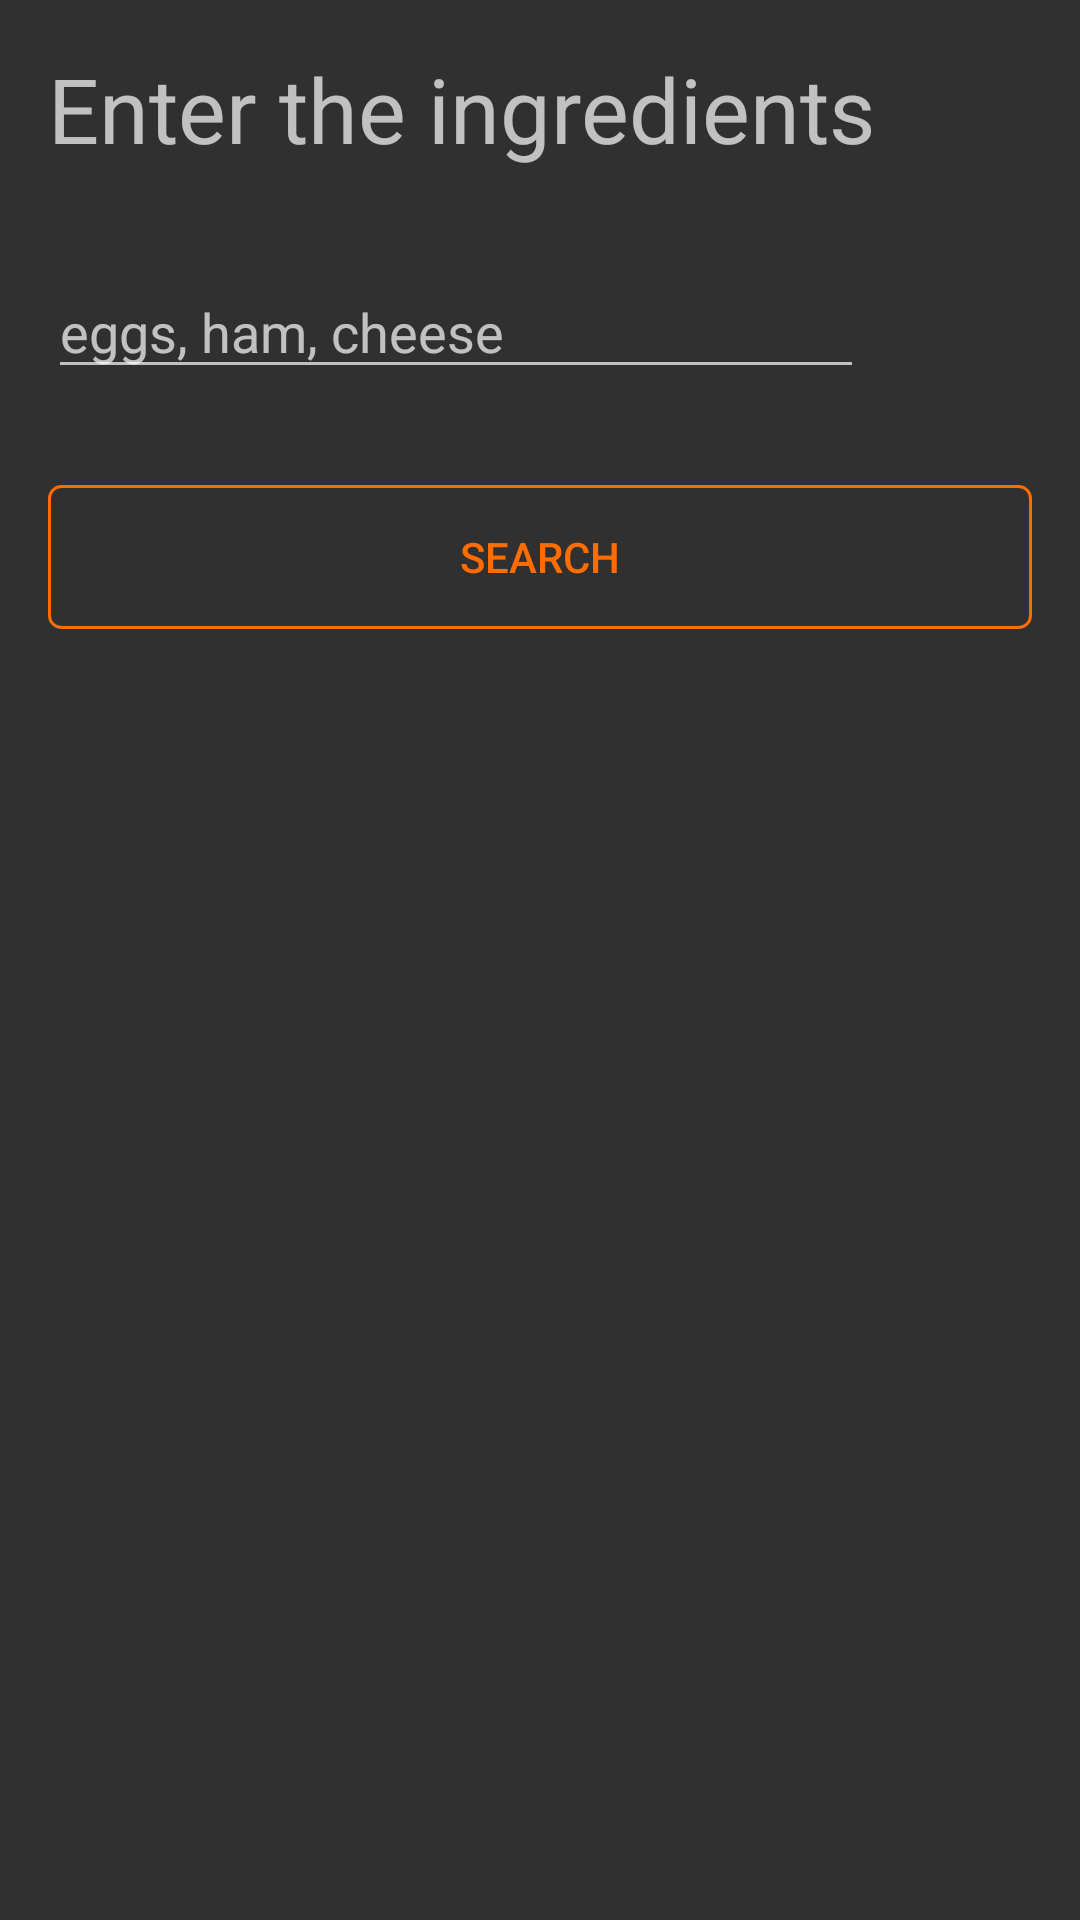

The Android layout XML behind this screen, and the referenced resources:
<!-- AndroidManifest.xml: application theme Theme.AppCompat -->
<!-- res/layout/activity_search.xml -->
<?xml version="1.0" encoding="utf-8"?>
<androidx.constraintlayout.widget.ConstraintLayout
    android:id="@+id/linearLayout"
    xmlns:android="http://schemas.android.com/apk/res/android"
    xmlns:app="http://schemas.android.com/apk/res-auto"
    xmlns:tools="http://schemas.android.com/tools"
    android:layout_width="match_parent"
    android:layout_height="match_parent"
    tools:context="com.natallia.radaman.tastysearchkakaoexample.search.SearchActivity">

    <TextView
        android:id="@+id/textView"
        android:layout_width="0dp"
        android:layout_height="wrap_content"
        android:layout_marginEnd="16dp"
        android:layout_marginLeft="16dp"
        android:layout_marginRight="16dp"
        android:layout_marginStart="16dp"
        android:layout_marginTop="16dp"
        android:text="@string/search_header"
        android:textSize="30sp"
        app:layout_constraintEnd_toEndOf="parent"
        app:layout_constraintStart_toStartOf="parent"
        app:layout_constraintTop_toTopOf="parent"/>

    <EditText
        android:id="@+id/ingredients"
        android:layout_width="0dp"
        android:layout_height="wrap_content"
        android:layout_marginEnd="8dp"
        android:layout_marginLeft="16dp"
        android:layout_marginRight="8dp"
        android:layout_marginStart="16dp"
        android:layout_marginTop="32dp"
        android:hint="@string/search_hint"
        android:importantForAutofill="no"
        android:inputType="textPersonName"
        app:layout_constraintEnd_toStartOf="@+id/recentButton"
        app:layout_constraintStart_toStartOf="parent"
        app:layout_constraintTop_toBottomOf="@+id/textView"
        tools:targetApi="o"/>

    <Button
        android:id="@+id/searchButton"
        android:layout_width="0dp"
        android:layout_height="wrap_content"
        android:layout_marginEnd="16dp"
        android:layout_marginLeft="16dp"
        android:layout_marginRight="16dp"
        android:layout_marginStart="16dp"
        android:layout_marginTop="32dp"
        android:background="@drawable/bg_button"
        android:text="@string/search"
        android:textColor="@color/colorPrimary"
        app:layout_constraintEnd_toEndOf="parent"
        app:layout_constraintStart_toStartOf="parent"
        app:layout_constraintTop_toBottomOf="@+id/ingredients"/>

    <ImageButton
        android:id="@+id/recentButton"
        android:layout_width="48dp"
        android:layout_height="48dp"
        android:layout_marginEnd="16dp"
        android:layout_marginRight="16dp"
        android:background="?attr/selectableItemBackgroundBorderless"
        android:contentDescription="@string/recent_ingredients_content_description"
        android:padding="8dp"
        android:scaleType="fitCenter"
        app:layout_constraintBottom_toBottomOf="@+id/ingredients"
        app:layout_constraintEnd_toEndOf="parent"
        app:layout_constraintTop_toTopOf="@+id/ingredients"
        app:srcCompat="@drawable/ic_history_black_24dp"/>

</androidx.constraintlayout.widget.ConstraintLayout>
<!-- resources referenced by this layout -->
<resources>
  <color name="colorPrimary">#ff6d00</color>
  <!-- drawable bg_button (drawable-v21) -->
  <?xml version="1.0" encoding="utf-8"?>
  <ripple xmlns:android="http://schemas.android.com/apk/res/android"
          android:color="@color/colorGray">
    <item android:id="@android:id/mask">
      <shape>
        <corners android:radius="4dp" />
        <solid android:color="@color/colorPrimary" />
      </shape>
    </item>
    <item>
      <shape>
        <corners android:radius="4dp" />
        <stroke
            android:width="1dp"
            android:color="@color/colorPrimary" />
      </shape>
    </item>
  </ripple>
  <string name="recent_ingredients_content_description">Recent ingredients</string>
  <string name="search">Search</string>
  <string name="search_header">Enter the ingredients</string>
  <string name="search_hint">eggs, ham, cheese</string>
  <color name="colorGray">#ffdd71</color>
</resources>
